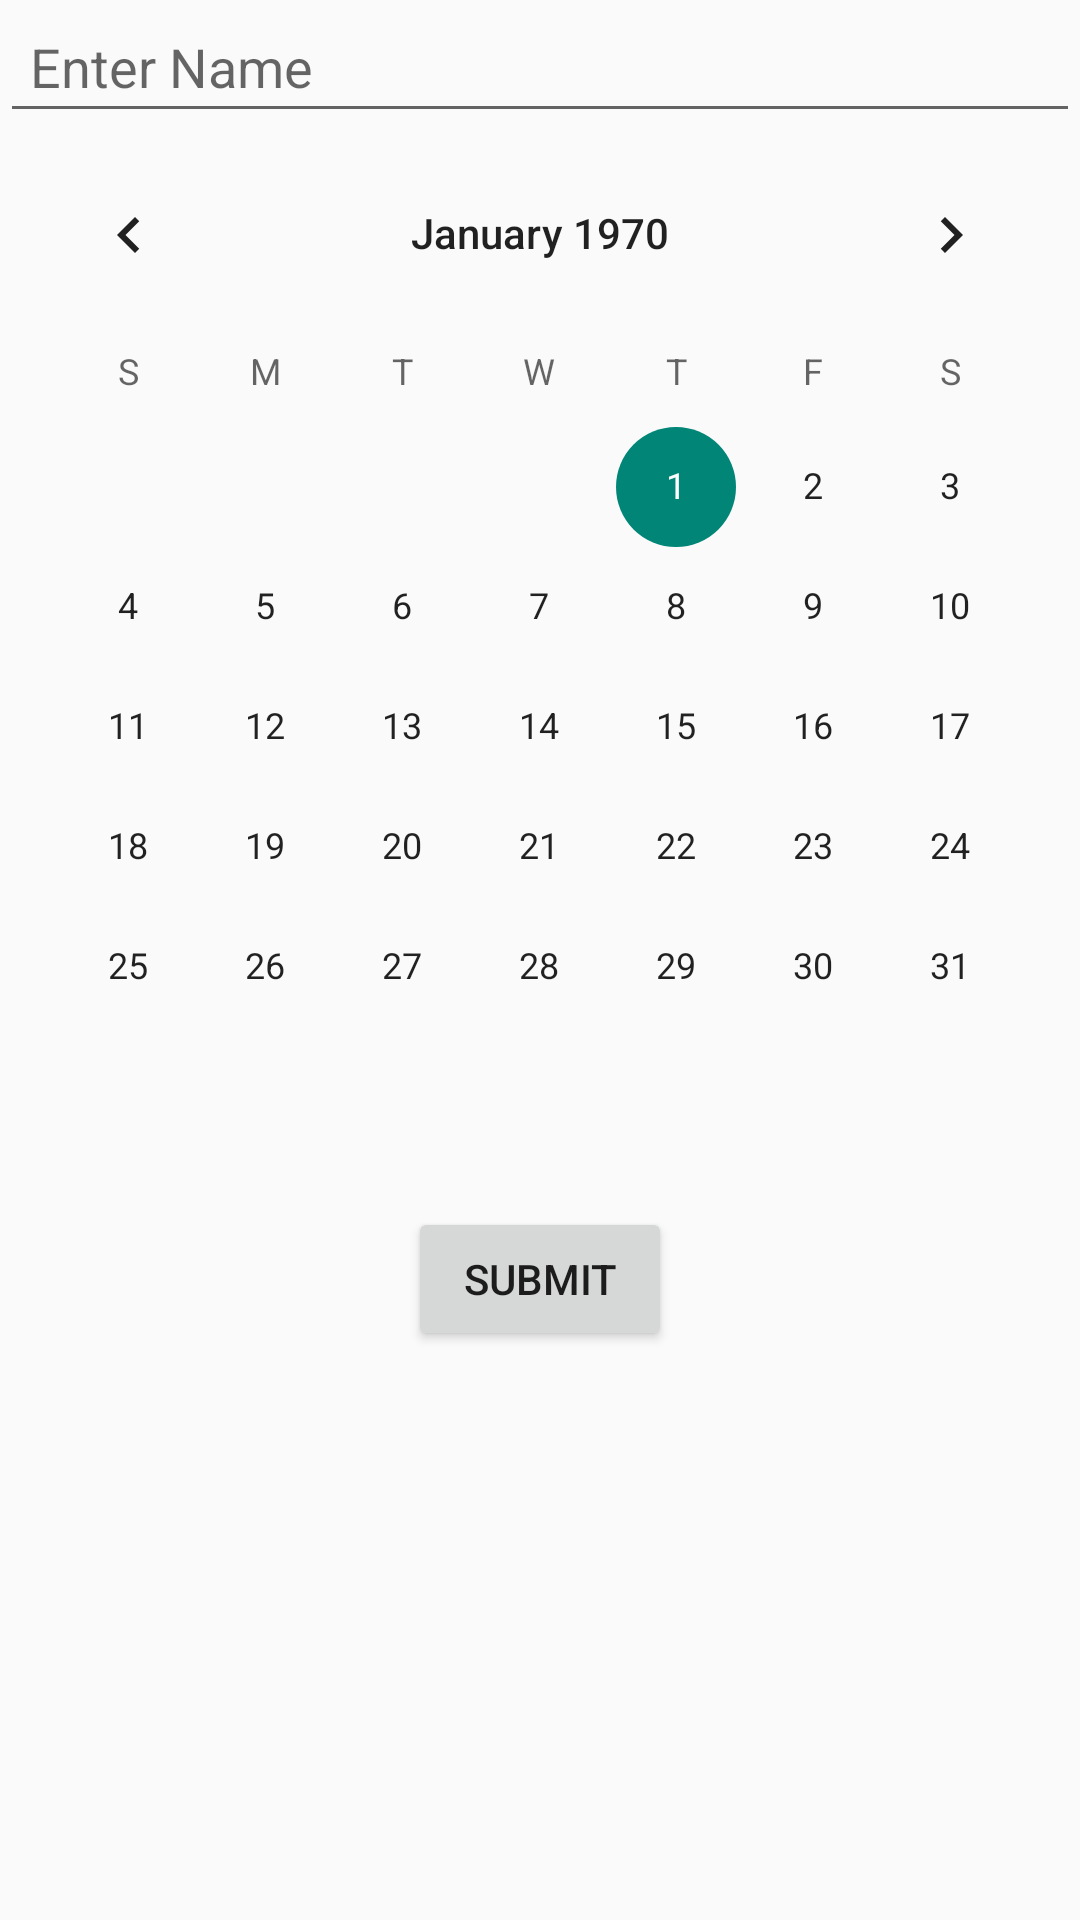

Layout XML and referenced resources for this Android screen:
<!-- AndroidManifest.xml: application theme Theme.DigitalClock -->
<!-- res/layout/popup_add_birthday.xml -->
<?xml version="1.0" encoding="utf-8"?>
<RelativeLayout xmlns:android="http://schemas.android.com/apk/res/android"
    android:layout_width="match_parent"
    android:layout_height="wrap_content">

    <EditText
        android:id="@+id/nameEditText"
        android:layout_width="match_parent"
        android:layout_height="wrap_content"
        android:hint="Enter Name"
        android:padding="10dp"/>

    <CalendarView
        android:id="@+id/calendarView"
        android:layout_width="match_parent"
        android:layout_height="wrap_content"
        android:layout_below="@id/nameEditText"/>

    <Button
        android:id="@+id/submitButton"
        android:layout_width="wrap_content"
        android:layout_height="wrap_content"
        android:text="Submit"
        android:layout_below="@id/calendarView"
        android:layout_centerHorizontal="true"
        android:layout_marginTop="20dp"/>
</RelativeLayout>
<!-- resources referenced by this layout -->
<resources>
  <style name="Theme.DigitalClock" parent="Base.Theme.DigitalClock" />
  <style name="Base.Theme.DigitalClock" parent="Theme.AppCompat.DayNight.NoActionBar">
          
           <item name="colorPrimary">@color/lavender</item>
      </style>
  <color name="lavender">#8692f7</color>
</resources>
